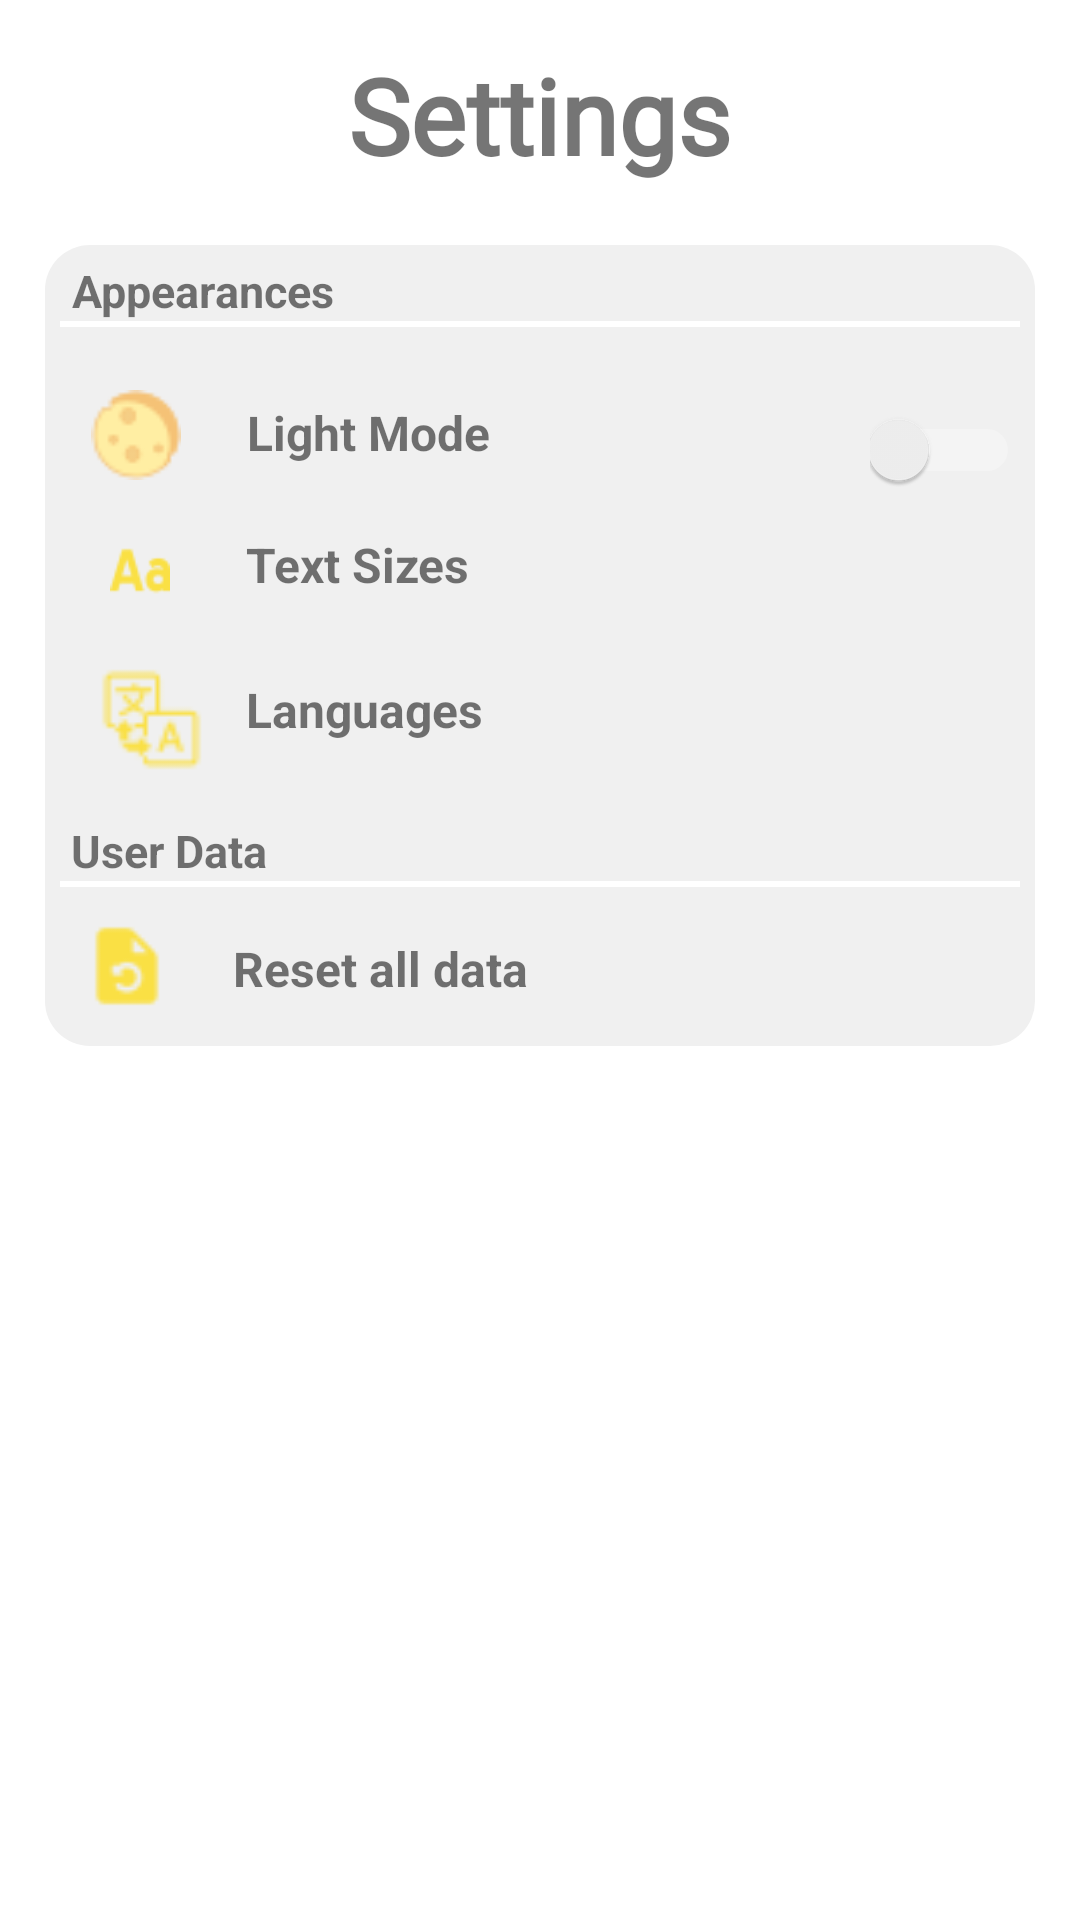

Write the Android layout XML for this screen, with the resource values it uses.
<!-- AndroidManifest.xml: application theme Theme.Travellink -->
<!-- res/layout/fragment_setting.xml -->
<?xml version="1.0" encoding="utf-8"?>
<FrameLayout xmlns:android="http://schemas.android.com/apk/res/android"
    xmlns:app="http://schemas.android.com/apk/res-auto"
    xmlns:tools="http://schemas.android.com/tools"
    android:layout_width="match_parent"
    android:layout_height="match_parent"
    android:padding="15dp"
    tools:context=".SettingFragment">

    <LinearLayout
        android:layout_width="match_parent"
        android:layout_height="wrap_content"
        android:orientation="vertical">

        <TextView
            android:layout_width="wrap_content"
            android:layout_height="wrap_content"
            android:layout_gravity="center"
            android:layout_marginBottom="20dp"
            android:fontFamily="@font/darker_grotesque_semibold"
            android:text="Settings"
            android:textAlignment="center"
            android:textSize="35dp"
            android:textStyle="bold" />

        <androidx.constraintlayout.widget.ConstraintLayout
            android:layout_width="match_parent"
            android:layout_height="wrap_content"
            android:background="@drawable/setting_bg"
            android:padding="5dp">

            <TextView
                android:id="@+id/textView7"
                android:layout_width="wrap_content"
                android:layout_height="wrap_content"
                android:text="Appearances"
                android:textAlignment="center"
                android:textSize="15dp"
                android:textStyle="bold"
                app:layout_constraintEnd_toEndOf="parent"
                app:layout_constraintHorizontal_bias="0.016"
                app:layout_constraintStart_toStartOf="parent"
                app:layout_constraintTop_toTopOf="parent" />

            <View
                android:id="@+id/view2"
                android:layout_width="match_parent"
                android:layout_height="2dp"
                android:background="@color/white"
                app:layout_constraintBottom_toBottomOf="parent"
                app:layout_constraintEnd_toEndOf="parent"
                app:layout_constraintStart_toStartOf="parent"
                app:layout_constraintTop_toBottomOf="@+id/textView7"
                app:layout_constraintVertical_bias="0.0"></View>

            <ImageView
                android:id="@+id/imageView2"
                android:layout_width="30dp"
                android:layout_height="30dp"
                android:src="@drawable/full_moon"
                app:layout_constraintBottom_toBottomOf="parent"
                app:layout_constraintEnd_toStartOf="@+id/textView3"
                app:layout_constraintHorizontal_bias="0.32"
                app:layout_constraintStart_toStartOf="parent"
                app:layout_constraintTop_toBottomOf="@+id/view2"
                app:layout_constraintVertical_bias="0.103" />

            <TextView
                android:id="@+id/textView3"
                android:layout_width="wrap_content"
                android:layout_height="wrap_content"
                android:paddingTop="10dp"
                android:paddingBottom="10dp"
                android:text="Light Mode"
                android:textSize="16sp"
                android:textStyle="bold"
                app:layout_constraintBottom_toBottomOf="@+id/imageView2"
                app:layout_constraintEnd_toEndOf="parent"
                app:layout_constraintHorizontal_bias="0.261"
                app:layout_constraintStart_toStartOf="parent"
                app:layout_constraintTop_toTopOf="@+id/imageView2"
                app:layout_constraintVertical_bias="0.583" />

            <TextView
                android:id="@+id/textView4"
                android:layout_width="wrap_content"
                android:layout_height="wrap_content"
                android:paddingTop="10dp"
                android:paddingBottom="10dp"
                android:text="Text Sizes"
                android:textSize="16sp"
                android:textStyle="bold"
                app:layout_constraintBottom_toBottomOf="@+id/imageView3"
                app:layout_constraintEnd_toEndOf="parent"
                app:layout_constraintHorizontal_bias="0.253"
                app:layout_constraintStart_toStartOf="parent"
                app:layout_constraintTop_toTopOf="@+id/imageView3"
                app:layout_constraintVertical_bias="0.666" />

            <TextView
                android:id="@+id/textView5"
                android:layout_width="wrap_content"
                android:layout_height="wrap_content"
                android:paddingTop="10dp"
                android:paddingBottom="10dp"
                android:text="Languages"
                android:textSize="16sp"
                android:textStyle="bold"
                app:layout_constraintBottom_toBottomOf="@+id/imageView7"
                app:layout_constraintEnd_toEndOf="parent"
                app:layout_constraintHorizontal_bias="0.257"
                app:layout_constraintStart_toStartOf="parent"
                app:layout_constraintTop_toTopOf="@+id/imageView7"
                app:layout_constraintVertical_bias="1.0" />

            <Switch
                android:id="@+id/nightmode"
                android:layout_width="50dp"
                android:layout_height="30dp"
                android:layout_marginStart="147dp"
                android:theme="@style/my_switch"
                app:layout_constraintBottom_toBottomOf="@+id/textView3"
                app:layout_constraintEnd_toEndOf="parent"
                app:layout_constraintHorizontal_bias="1.0"
                app:layout_constraintStart_toEndOf="@+id/textView3"
                app:layout_constraintStart_toStartOf="parent"
                app:layout_constraintTop_toTopOf="@+id/textView3"
                app:layout_constraintVertical_bias="1.0" />

            <ImageView
                android:id="@+id/imageView3"
                android:layout_width="20dp"
                android:layout_height="30dp"
                android:src="@drawable/font_size"
                app:layout_constraintBottom_toBottomOf="parent"
                app:layout_constraintEnd_toEndOf="parent"
                app:layout_constraintHorizontal_bias="0.055"
                app:layout_constraintStart_toStartOf="parent"
                app:layout_constraintTop_toBottomOf="@+id/imageView2"
                app:layout_constraintVertical_bias="0.097" />

            <ImageView
                android:id="@+id/imageView7"
                android:layout_width="35dp"
                android:layout_height="35dp"
                android:src="@drawable/languages"
                app:layout_constraintBottom_toBottomOf="parent"
                app:layout_constraintEnd_toEndOf="parent"
                app:layout_constraintHorizontal_bias="0.046"
                app:layout_constraintStart_toStartOf="parent"
                app:layout_constraintTop_toBottomOf="@+id/imageView3"
                app:layout_constraintVertical_bias="0.168" />

            <ImageView
                android:id="@+id/imageView5"
                android:layout_width="20dp"
                android:layout_height="15dp"
                android:src="@drawable/ic_baseline_arrow_forward_ios_24"
                app:layout_constraintBottom_toBottomOf="@+id/textView4"
                app:layout_constraintEnd_toEndOf="parent"
                app:layout_constraintHorizontal_bias="0.923"
                app:layout_constraintStart_toEndOf="@+id/textView4"
                app:layout_constraintTop_toTopOf="@+id/textView4"
                app:layout_constraintVertical_bias="0.65999997" />

            <ImageView
                android:id="@+id/imageView4"
                android:layout_width="20dp"
                android:layout_height="15dp"
                android:src="@drawable/ic_baseline_arrow_forward_ios_24"
                app:layout_constraintBottom_toBottomOf="@+id/textView5"
                app:layout_constraintEnd_toEndOf="parent"
                app:layout_constraintHorizontal_bias="0.921"
                app:layout_constraintStart_toEndOf="@+id/textView5"
                app:layout_constraintTop_toTopOf="@+id/textView5"
                app:layout_constraintVertical_bias="0.629" />

            <ImageView
                android:id="@+id/imageView8"
                android:layout_width="20dp"
                android:layout_height="15dp"
                android:src="@drawable/ic_baseline_arrow_forward_ios_24"
                app:layout_constraintBottom_toBottomOf="@+id/textView6"
                app:layout_constraintEnd_toEndOf="parent"
                app:layout_constraintHorizontal_bias="0.92"
                app:layout_constraintStart_toEndOf="@+id/textView6"
                app:layout_constraintTop_toTopOf="@+id/textView6"
                app:layout_constraintVertical_bias="0.592" />

            <TextView
                android:id="@+id/textView8"
                android:layout_width="wrap_content"
                android:layout_height="wrap_content"
                android:layout_marginTop="16dp"
                android:text="User Data"
                android:textAlignment="center"
                android:textSize="15dp"
                android:textStyle="bold"
                app:layout_constraintEnd_toEndOf="parent"
                app:layout_constraintHorizontal_bias="0.015"
                app:layout_constraintStart_toStartOf="parent"
                app:layout_constraintTop_toBottomOf="@+id/imageView7" />

            <View
                android:id="@+id/view"
                android:layout_width="match_parent"
                android:layout_height="2dp"
                android:background="@color/white"
                app:layout_constraintBottom_toBottomOf="parent"
                app:layout_constraintEnd_toEndOf="parent"
                app:layout_constraintHorizontal_bias="0.0"
                app:layout_constraintStart_toStartOf="parent"
                app:layout_constraintTop_toBottomOf="@+id/textView8"
                app:layout_constraintVertical_bias="0.0"></View>

            <ImageView
                android:id="@+id/imageView6"
                android:layout_width="30dp"
                android:layout_height="30dp"
                android:src="@drawable/restore_page"
                app:layout_constraintBottom_toBottomOf="parent"
                app:layout_constraintEnd_toStartOf="@+id/textView6"
                app:layout_constraintHorizontal_bias="0.26"
                app:layout_constraintStart_toStartOf="parent"
                app:layout_constraintTop_toBottomOf="@+id/view"
                app:layout_constraintVertical_bias="0.64" />

            <TextView
                android:id="@+id/textView6"
                android:layout_width="wrap_content"
                android:layout_height="wrap_content"
                android:paddingTop="10dp"
                android:paddingBottom="10dp"
                android:text="Reset all data"
                android:textSize="16sp"
                android:textStyle="bold"
                app:layout_constraintBottom_toBottomOf="@+id/imageView6"
                app:layout_constraintEnd_toEndOf="parent"
                app:layout_constraintHorizontal_bias="0.26"
                app:layout_constraintStart_toStartOf="parent"
                app:layout_constraintTop_toTopOf="@+id/imageView6"
                app:layout_constraintVertical_bias="0.45" />

        </androidx.constraintlayout.widget.ConstraintLayout>
    </LinearLayout>

</FrameLayout>
<!-- resources referenced by this layout -->
<resources>
  <color name="white">#FFFFFFFF</color>
  <!-- drawable font_size: png bitmap (drawable, 928 bytes) -->
  <!-- drawable full_moon: png bitmap (drawable, 1239 bytes) -->
  <!-- drawable languages: png bitmap (drawable, 1095 bytes) -->
  <!-- drawable restore_page: png bitmap (drawable, 682 bytes) -->
  <!-- drawable setting_bg (drawable) -->
  <?xml version="1.0" encoding="utf-8"?>
  <shape xmlns:android="http://schemas.android.com/apk/res/android"
      android:padding="10dp"
      android:shape="rectangle">
      <solid android:color="@color/card" />
      <corners android:radius="15dp"/>
  
  </shape>
  <style name="my_switch">
          <item name="android:colorControlActivated">#FFE72A</item>
          <item name="colorSwitchThumbNormal">#FFE72A
          </item>
          <item name="android:colorForeground">@color/white
          </item>
      </style>
  <style name="Theme.Travellink" parent="Theme.MaterialComponents.DayNight.NoActionBar">
          
          <item name="colorPrimary">@color/purple_500</item>
          <item name="colorPrimaryVariant">@color/purple_700</item>
          <item name="colorOnPrimary">@color/white</item>
          <item name="color">#F0F0F0</item>
          
          <item name="colorSecondary">@color/teal_200</item>
          <item name="colorSecondaryVariant">@color/teal_700</item>
          <item name="colorOnSecondary">@color/black</item>
          
          <item name="android:statusBarColor">?attr/colorPrimaryVariant</item>
          <item name="android:windowFullscreen">true</item>
  
          
      </style>
  <color name="card">#F0F0F0</color>
  <color name="purple_500">#FF6200EE</color>
  <color name="purple_700">#FF3700B3</color>
  <color name="teal_200">#FF03DAC5</color>
  <color name="teal_700">#FF018786</color>
  <color name="black">#FF000000</color>
</resources>
